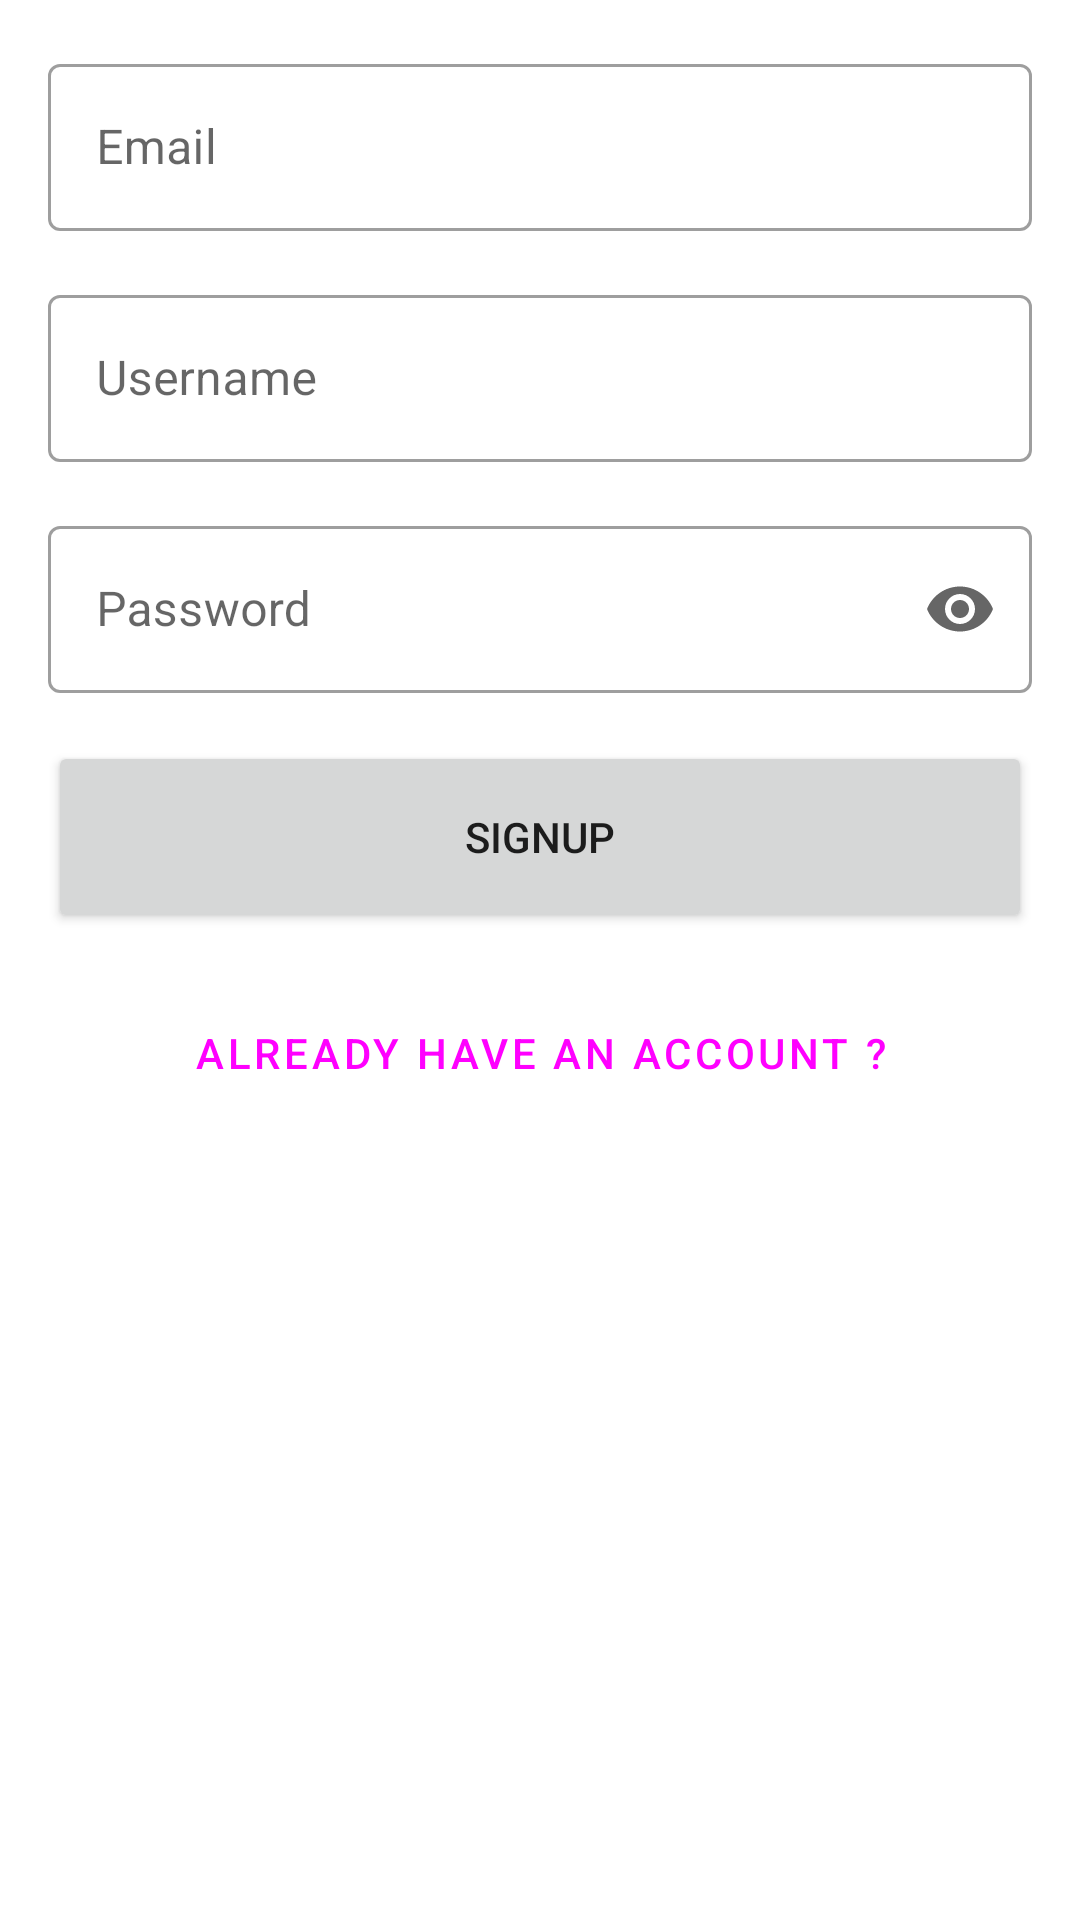

Layout XML and referenced resources for this Android screen:
<!-- AndroidManifest.xml: application theme Theme.SucculentShop -->
<!-- res/layout/activity_signup.xml -->
<?xml version="1.0" encoding="utf-8"?>
<LinearLayout xmlns:android="http://schemas.android.com/apk/res/android"
    xmlns:app="http://schemas.android.com/apk/res-auto"
    xmlns:tools="http://schemas.android.com/tools"
    android:layout_width="match_parent"
    android:layout_height="match_parent"
    android:orientation="vertical"
    android:padding="16dp"
    tools:context=".SignupActivity">

    <com.google.android.material.textfield.TextInputLayout
        android:id="@+id/til_email"
        style="@style/Widget.MaterialComponents.TextInputLayout.OutlinedBox"
        android:layout_width="match_parent"
        android:layout_height="wrap_content"
        android:layout_marginBottom="16dp"
        android:hint="@string/email">

        <com.google.android.material.textfield.TextInputEditText
            android:layout_width="match_parent"
            android:layout_height="wrap_content"
            android:inputType="textEmailAddress" />

    </com.google.android.material.textfield.TextInputLayout>

    <com.google.android.material.textfield.TextInputLayout
        android:id="@+id/til_username"
        style="@style/Widget.MaterialComponents.TextInputLayout.OutlinedBox"
        android:layout_width="match_parent"
        android:layout_height="wrap_content"
        android:layout_marginBottom="16dp"
        android:hint="@string/username">

        <com.google.android.material.textfield.TextInputEditText
            android:layout_width="match_parent"
            android:layout_height="wrap_content"
            android:inputType="text" />

    </com.google.android.material.textfield.TextInputLayout>

    <com.google.android.material.textfield.TextInputLayout
        android:id="@+id/til_password"
        style="@style/Widget.MaterialComponents.TextInputLayout.OutlinedBox"
        android:layout_width="match_parent"
        android:layout_height="wrap_content"
        android:layout_marginBottom="16dp"
        android:hint="@string/password"
        app:endIconMode="password_toggle">

        <com.google.android.material.textfield.TextInputEditText
            android:layout_width="match_parent"
            android:layout_height="wrap_content"
            android:inputType="textPassword" />

    </com.google.android.material.textfield.TextInputLayout>

    <Button
        android:id="@+id/bt_sign_up"
        android:layout_width="match_parent"
        android:layout_height="64dp"
        android:layout_marginBottom="8dp"
        android:text="@string/sign_up" />

    <Button
        android:id="@+id/bt_already_have_account"
        style="@style/Widget.MaterialComponents.Button.TextButton"
        android:layout_width="match_parent"
        android:layout_height="64dp"
        android:text="@string/already_have_an_account" />

</LinearLayout>
<!-- resources referenced by this layout -->
<resources>
  <string name="already_have_an_account">Already Have an Account ?</string>
  <string name="email">Email</string>
  <string name="password">Password</string>
  <string name="sign_up">Signup</string>
  <string name="username">Username</string>
  <style name="Theme.SucculentShop" parent="Theme.MaterialComponents.DayNight.DarkActionBar">
          
          <item name="colorPrimary">@color/teal</item>
          <item name="colorPrimaryVariant">@color/dark_teal</item>
          <item name="colorOnPrimary">@color/white</item>
          
          <item name="android:statusBarColor" tools:targetApi="l">?attr/colorPrimaryVariant</item>
          
          <item name="snackbarStyle">@style/Widget.App.Snackbar</item>
          <item name="snackbarButtonStyle">@style/Widget.App.SnackbarButton</item>
      </style>
  <style name="Widget.App.Snackbar" parent="Widget.MaterialComponents.Snackbar">
          <item name="materialThemeOverlay">@style/ThemeOverlay.App.Snackbar</item>
          <item name="actionTextColorAlpha">1</item>
      </style>
  <style name="Widget.App.SnackbarButton" parent="Widget.MaterialComponents.Button.TextButton.Snackbar">
          <item name="android:textColor">@color/white</item>
      </style>
  <style name="ThemeOverlay.App.Snackbar" parent="">
          <item name="colorPrimary">@color/teal</item>
          <item name="colorOnSurface">@color/dark_teal</item>
      </style>
  <!-- not gathered from this repository: default colours our renderer supplied (Android Studio template values) -->
  <color name="white">#FFFFFFFF</color>
</resources>
